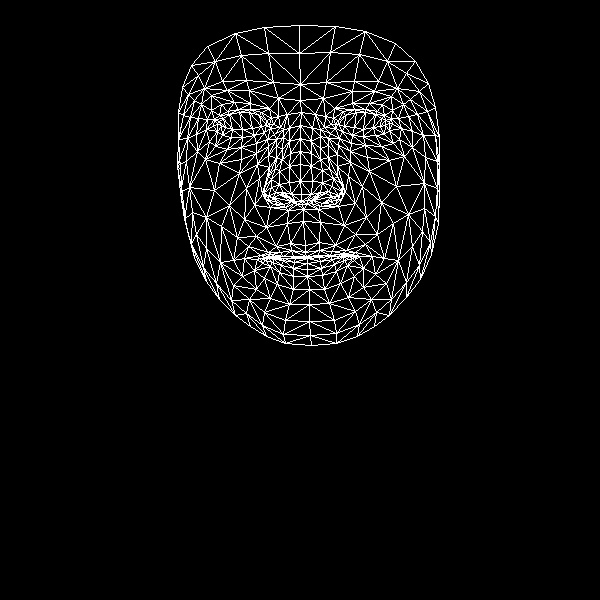

The data file committed next to this chart (first rows):
, x, y
0, 305, 245
1, 301, 194
2, 303, 209
3, 290, 153
4, 300, 181
5, 300, 164
6, 300, 125
7, 221, 126
8, 300, 100
9, 300, 84
10, 299, 25
11, 305, 252
12, 306, 256
13, 306, 257
14, 307, 258
15, 307, 263
16, 307, 269
17, 307, 276
18, 309, 289
19, 301, 201
20, 291, 201
21, 182, 87
22, 254, 135
23, 242, 137
24, 231, 137
25, 217, 131
26, 264, 132
27, 238, 109
28, 250, 109
29, 227, 111
30, 219, 115
31, 209, 141
32, 264, 312
33, 217, 123
34, 178, 139
35, 196, 134
36, 246, 188
37, 290, 243
38, 293, 256
39, 276, 246
40, 268, 252
41, 283, 256
42, 275, 257
43, 254, 270
44, 291, 194
45, 289, 182
46, 201, 104
47, 268, 155
48, 264, 192
49, 264, 186
50, 214, 190
51, 289, 166
52, 227, 90
53, 211, 95
54, 191, 65
55, 278, 98
56, 261, 112
57, 244, 258
58, 194, 257
59, 274, 199
... 408 more rows
